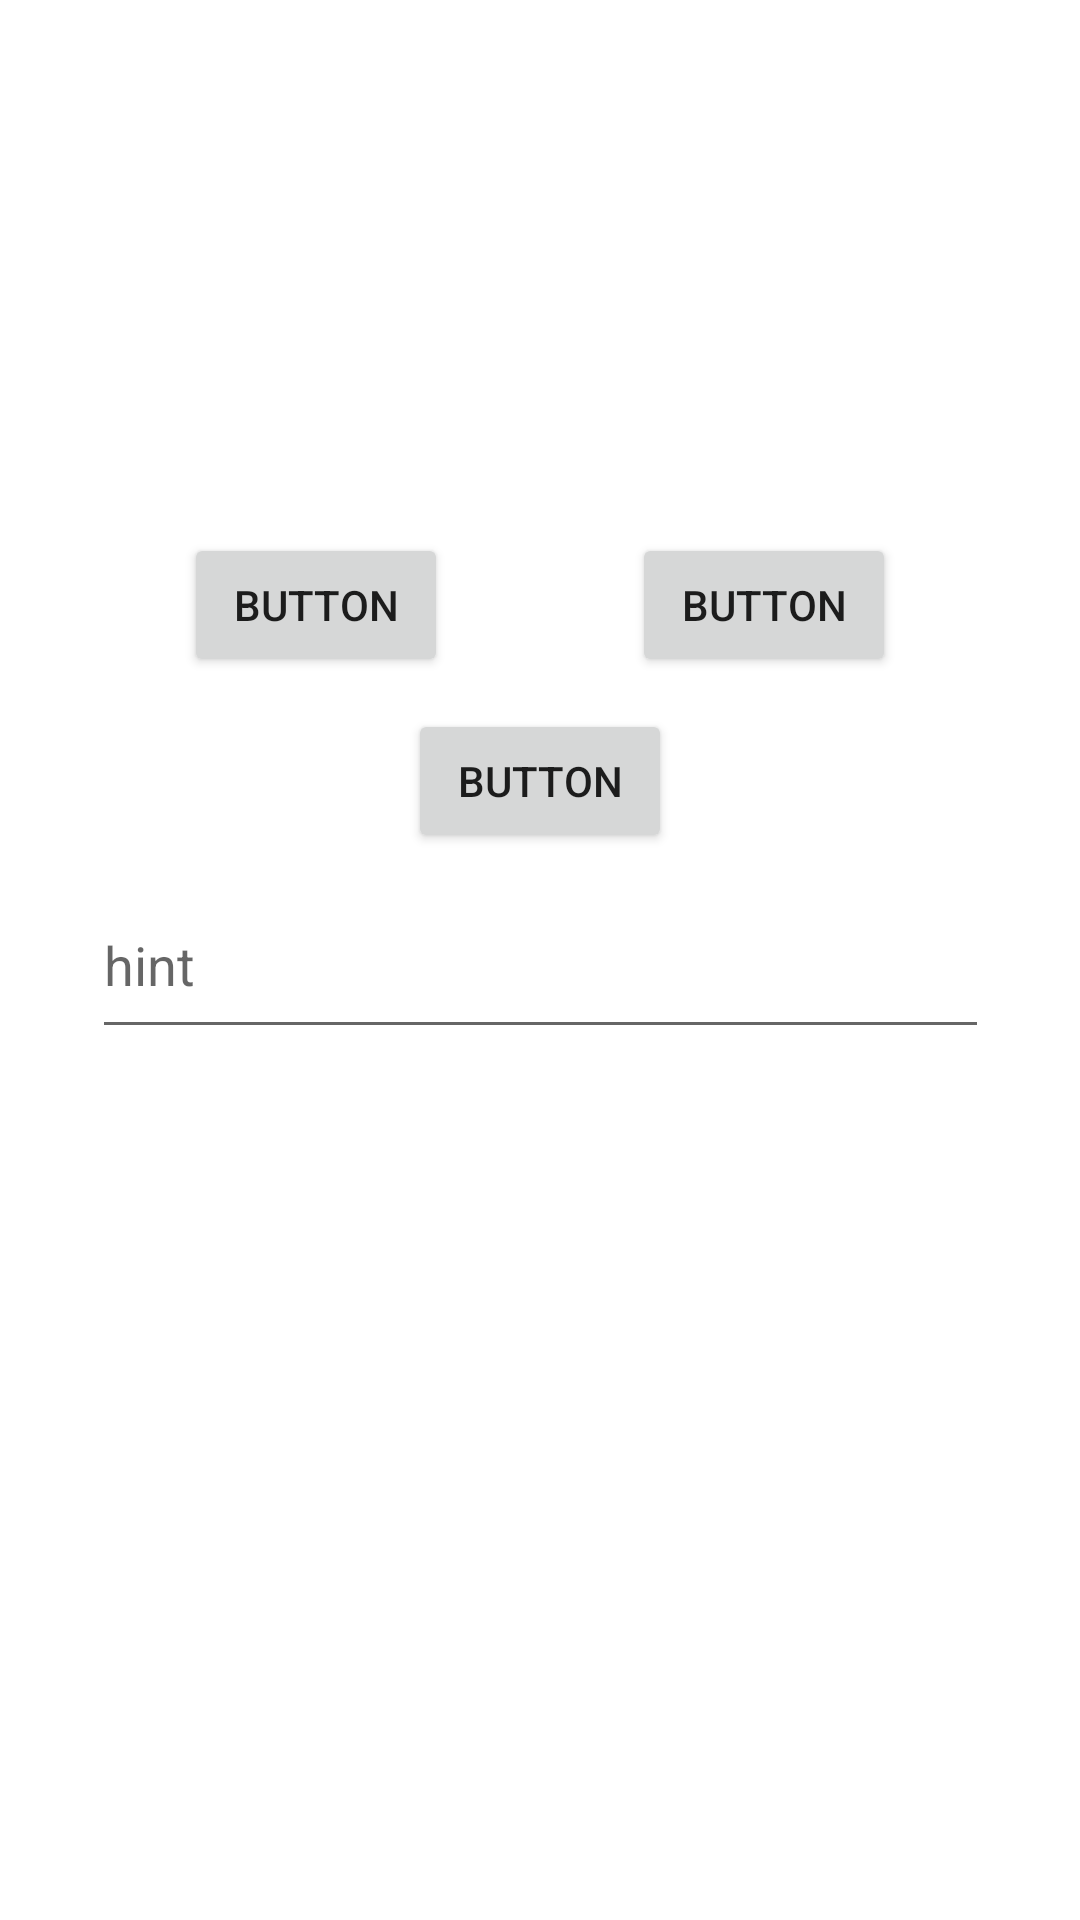

The Android layout XML behind this screen, and the referenced resources:
<!-- AndroidManifest.xml: application theme Theme.S10203441 -->
<!-- res/layout/activity_main.xml -->
<?xml version="1.0" encoding="utf-8"?>
<androidx.constraintlayout.widget.ConstraintLayout xmlns:android="http://schemas.android.com/apk/res/android"
    xmlns:app="http://schemas.android.com/apk/res-auto"
    xmlns:tools="http://schemas.android.com/tools"
    android:layout_width="match_parent"
    android:layout_height="match_parent"
    tools:context=".MainActivity">

    <com.google.android.material.textfield.TextInputEditText
        android:id="@+id/input"
        android:layout_width="299dp"
        android:layout_height="59dp"
        android:hint="hint"
        app:layout_constraintBottom_toBottomOf="parent"
        app:layout_constraintEnd_toEndOf="parent"
        app:layout_constraintStart_toStartOf="parent"
        app:layout_constraintTop_toTopOf="parent" />

    <Button
        android:id="@+id/button1"
        android:layout_width="wrap_content"
        android:layout_height="wrap_content"
        android:onClick="pressedButton1"
        android:text="Button"
        app:layout_constraintBottom_toBottomOf="parent"
        app:layout_constraintEnd_toEndOf="parent"
        app:layout_constraintHorizontal_bias="0.5"
        app:layout_constraintStart_toEndOf="@+id/button"
        app:layout_constraintTop_toTopOf="parent"
        app:layout_constraintVertical_bias="0.3" />

    <Button
        android:id="@+id/button2"
        android:layout_width="wrap_content"
        android:layout_height="wrap_content"
        android:onClick="pressedButton2"
        android:text="Button"
        app:layout_constraintBottom_toBottomOf="parent"
        app:layout_constraintEnd_toEndOf="parent"
        app:layout_constraintStart_toStartOf="parent"
        app:layout_constraintTop_toTopOf="parent"
        app:layout_constraintVertical_bias="0.399" />

    <Button
        android:id="@+id/button"
        android:layout_width="wrap_content"
        android:layout_height="wrap_content"
        android:onClick="pressedButton"
        android:text="Button"
        app:layout_constraintBottom_toBottomOf="parent"
        app:layout_constraintEnd_toStartOf="@+id/button1"
        app:layout_constraintHorizontal_bias="0.5"
        app:layout_constraintStart_toStartOf="parent"
        app:layout_constraintTop_toTopOf="parent"
        app:layout_constraintVertical_bias="0.3" />

</androidx.constraintlayout.widget.ConstraintLayout>
<!-- resources referenced by this layout -->
<resources>
  <style name="Theme.S10203441" parent="Theme.MaterialComponents.DayNight.DarkActionBar">
          
          <item name="colorPrimary">@color/purple_500</item>
          <item name="colorPrimaryVariant">@color/purple_700</item>
          <item name="colorOnPrimary">@color/white</item>
          
          <item name="colorSecondary">@color/teal_200</item>
          <item name="colorSecondaryVariant">@color/teal_700</item>
          <item name="colorOnSecondary">@color/black</item>
          
          <item name="android:statusBarColor" tools:targetApi="l">?attr/colorPrimaryVariant</item>
          
      </style>
  <!-- not gathered from this repository: default colours our renderer supplied (Android Studio template values) -->
  <color name="purple_500">#FF6200EE</color>
  <color name="purple_700">#FF3700B3</color>
  <color name="teal_200">#FF03DAC5</color>
  <color name="teal_700">#FF018786</color>
  <color name="black">#FF000000</color>
  <color name="white">#FFFFFFFF</color>
</resources>
